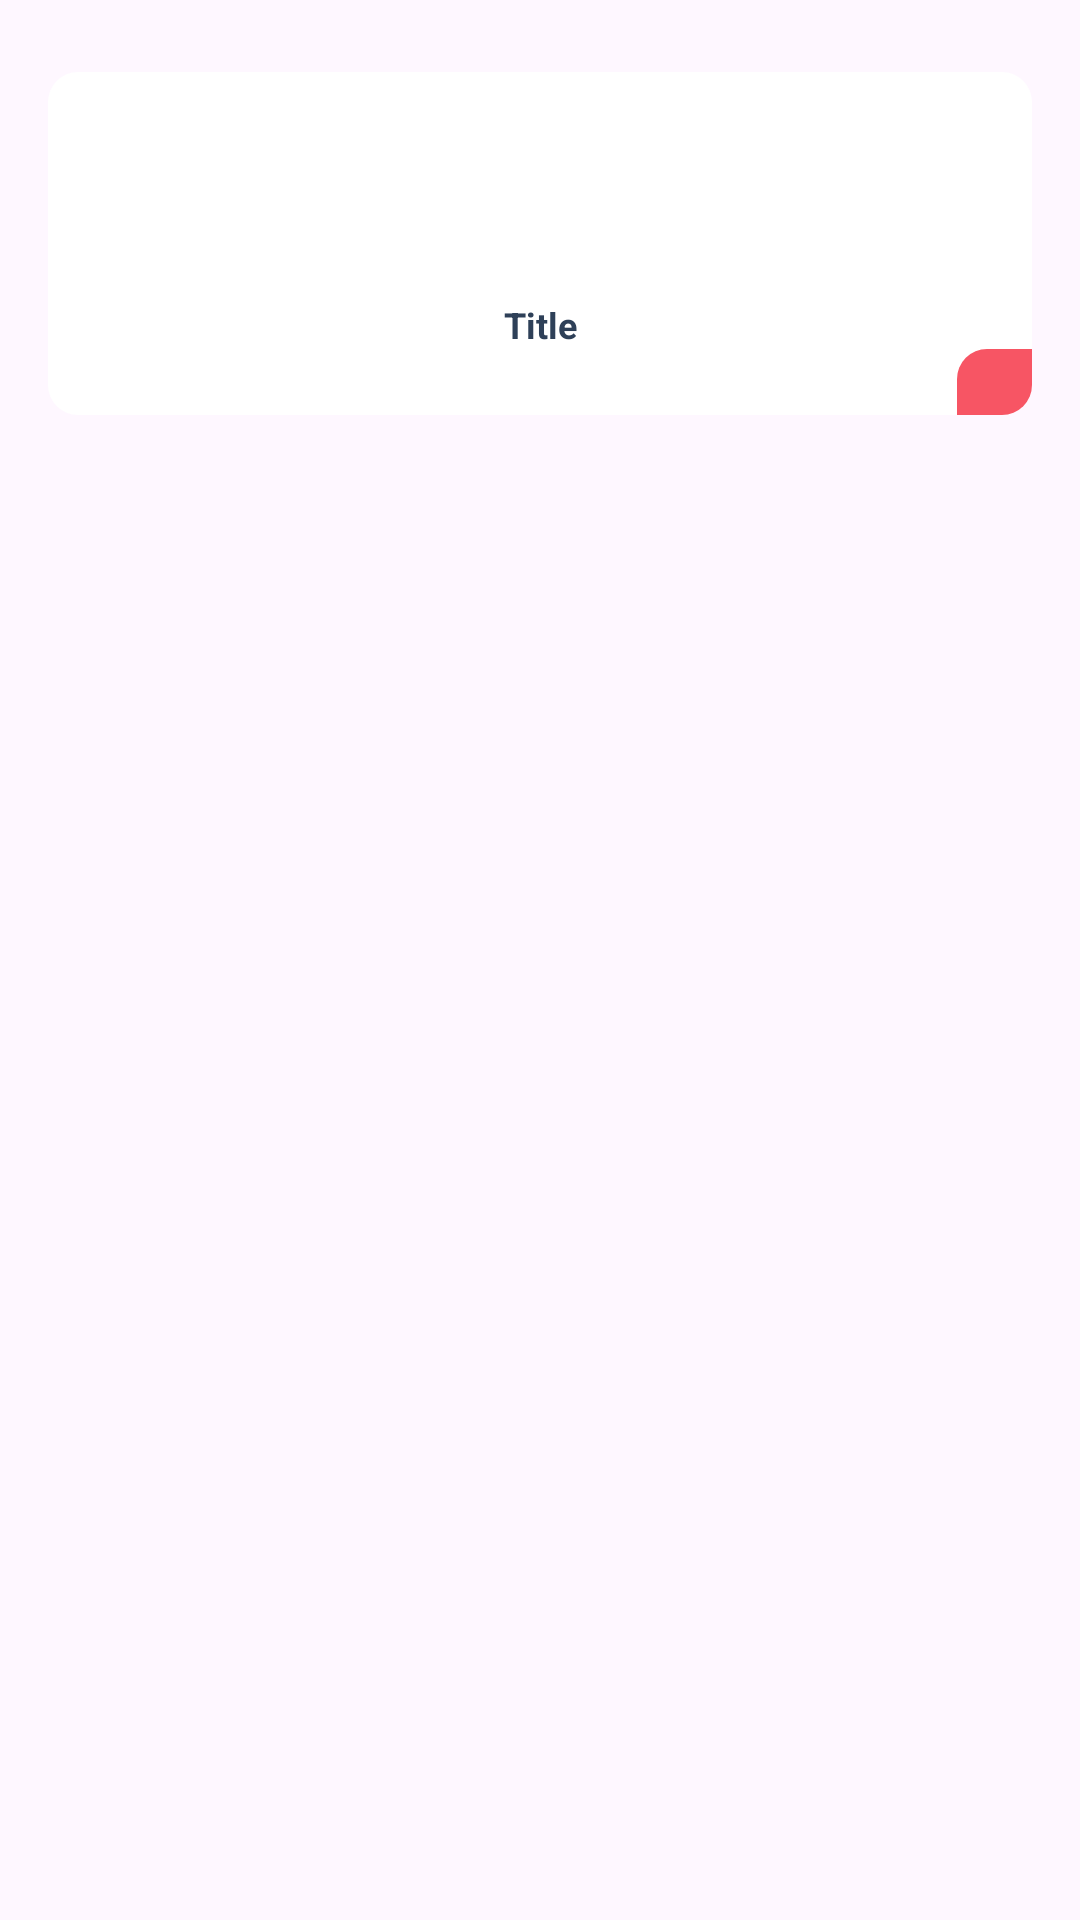

Layout XML and referenced resources for this Android screen:
<!-- AndroidManifest.xml: application theme Theme.FOODZONE -->
<!-- res/layout/viewholder_category.xml -->
<?xml version="1.0" encoding="utf-8"?>
<androidx.constraintlayout.widget.ConstraintLayout xmlns:android="http://schemas.android.com/apk/res/android"
    xmlns:app="http://schemas.android.com/apk/res-auto"
    xmlns:tools="http://schemas.android.com/tools"
    android:layout_width="match_parent"
    android:layout_height="wrap_content">

    <LinearLayout
        android:layout_width="match_parent"
        android:layout_height="wrap_content"
        android:layout_marginStart="16dp"
        android:layout_marginTop="24dp"
        android:background="@drawable/whiteback"
        android:layout_marginEnd="16dp"
        android:orientation="vertical"
        app:layout_constraintEnd_toEndOf="parent"
        app:layout_constraintStart_toStartOf="parent"
        app:layout_constraintTop_toTopOf="parent">

        <ImageView
            android:id="@+id/CATEGORY_IMG"
            android:layout_width="94dp"
            android:layout_height="68dp"
            android:layout_gravity="center"
            android:scaleType="center"
            tools:srcCompat="@tools:sample/avatars" />

        <TextView
            android:id="@+id/TITLE_TEXT"
            android:layout_width="match_parent"
            android:layout_height="wrap_content"
            android:layout_marginTop="8dp"
            android:text="Title"
            android:textAlignment="center"
            android:textColor="@color/Dark_Blue"

            android:textSize="12sp"
            android:textStyle="bold" />

        <androidx.constraintlayout.widget.ConstraintLayout
            android:layout_width="25dp"
            android:layout_height="22dp"
            android:layout_gravity="end"

            android:background="@drawable/red_back">

            <ImageView
                android:id="@+id/imageView8"
                android:layout_width="wrap_content"
                android:layout_height="wrap_content"
                app:layout_constraintBottom_toBottomOf="parent"
                app:layout_constraintEnd_toEndOf="parent"
                app:layout_constraintStart_toStartOf="parent"
                app:layout_constraintTop_toTopOf="parent"
                app:srcCompat="@drawable/dots" />
        </androidx.constraintlayout.widget.ConstraintLayout>
    </LinearLayout>
</androidx.constraintlayout.widget.ConstraintLayout>
<!-- resources referenced by this layout -->
<resources>
  <color name="Dark_Blue">#2E4058</color>
  <!-- drawable red_back (drawable) -->
  <?xml version="1.0" encoding="utf-8"?>
  <selector xmlns:android="http://schemas.android.com/apk/res/android">
  <item >
      <shape android:shape="rectangle">
          <corners android:topLeftRadius="10dp" android:bottomRightRadius="10dp"></corners>
          <solid android:color="@color/red"></solid>
      </shape>
  </item>
  </selector>
  <!-- drawable whiteback (drawable) -->
  <?xml version="1.0" encoding="utf-8"?>
  <shape xmlns:android="http://schemas.android.com/apk/res/android" android:shape="rectangle">
  <solid android:color="@color/white" ></solid>
      <corners android:radius="10dp"></corners>
  </shape>
  <style name="Theme.FOODZONE" parent="Base.Theme.FOODZONE" />
  <color name="red">#F75564</color>
  <color name="white">#FFFFFFFF</color>
  <style name="Base.Theme.FOODZONE" parent="Theme.Material3.DayNight.NoActionBar">
          
          
      </style>
</resources>
